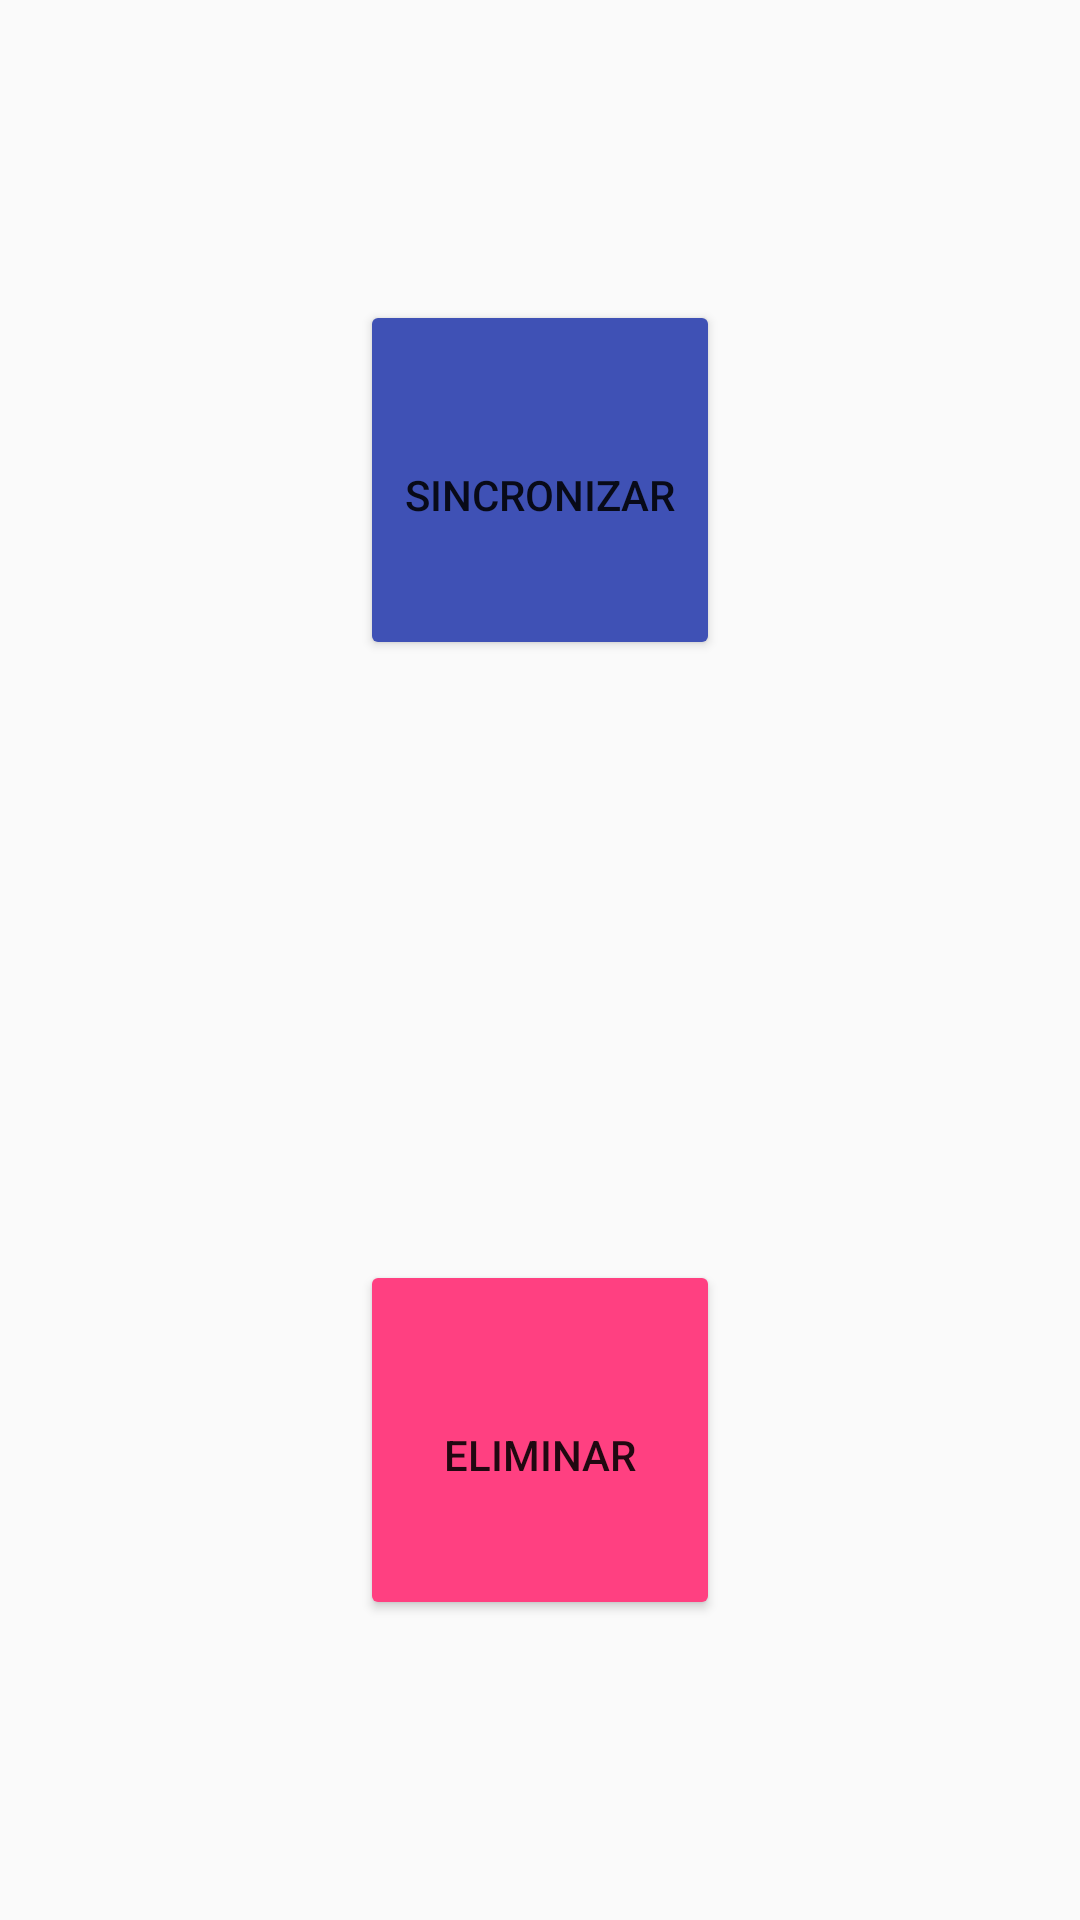

Android layout source for this screen:
<!-- AndroidManifest.xml: application theme AppTheme -->
<!-- res/layout/fragment_gestion_chooser.xml -->
<FrameLayout xmlns:android="http://schemas.android.com/apk/res/android"
    xmlns:tools="http://schemas.android.com/tools"
    android:layout_width="match_parent"
    android:layout_height="match_parent"
    xmlns:app="http://schemas.android.com/apk/res-auto"
    tools:context="com.upc.tfg.WifiMapBuilder.GestionChooser">

    <android.support.constraint.ConstraintLayout
        android:layout_width="match_parent"
        android:layout_height="match_parent">


        <Button
            android:id="@+id/button8"
            android:layout_width="120dp"
            android:layout_height="120dp"
            android:layout_marginEnd="8dp"
            android:layout_marginStart="8dp"
            android:layout_marginTop="100dp"
            android:text="Sincronizar"
            android:drawableTop="@drawable/ic_cloud_upload"
            android:paddingBottom="0dp"
            android:backgroundTint="@color/colorPrimary"
            android:elevation="4dp"
            app:layout_constraintEnd_toEndOf="parent"
            app:layout_constraintStart_toStartOf="parent"
            app:layout_constraintTop_toTopOf="parent"
            android:gravity="center"/>

        <Button
            android:id="@+id/button9"
            android:layout_width="120dp"
            android:layout_height="120dp"
            android:layout_marginBottom="100dp"
            android:layout_marginEnd="8dp"
            android:layout_marginStart="8dp"
            android:text="Eliminar"
            android:backgroundTint="@color/colorAccent"
            android:paddingBottom="0dp"
            android:drawableTop="@drawable/ic_delete_forever"
            android:elevation="2dp"
            app:layout_constraintBottom_toBottomOf="parent"
            app:layout_constraintEnd_toEndOf="parent"
            app:layout_constraintStart_toStartOf="parent" />
    </android.support.constraint.ConstraintLayout>

</FrameLayout>
<!-- resources referenced by this layout -->
<resources>
  <color name="colorAccent">#FF4081</color>
  <color name="colorPrimary">#3F51B5</color>
  <style name="AppTheme" parent="Theme.AppCompat.Light.DarkActionBar">
          
          <item name="colorPrimary">@color/colorPrimary</item>
          <item name="colorPrimaryDark">@color/colorPrimaryDark</item>
          <item name="colorAccent">@color/colorAccent</item>
      </style>
  <color name="colorPrimaryDark">#303F9F</color>
</resources>
